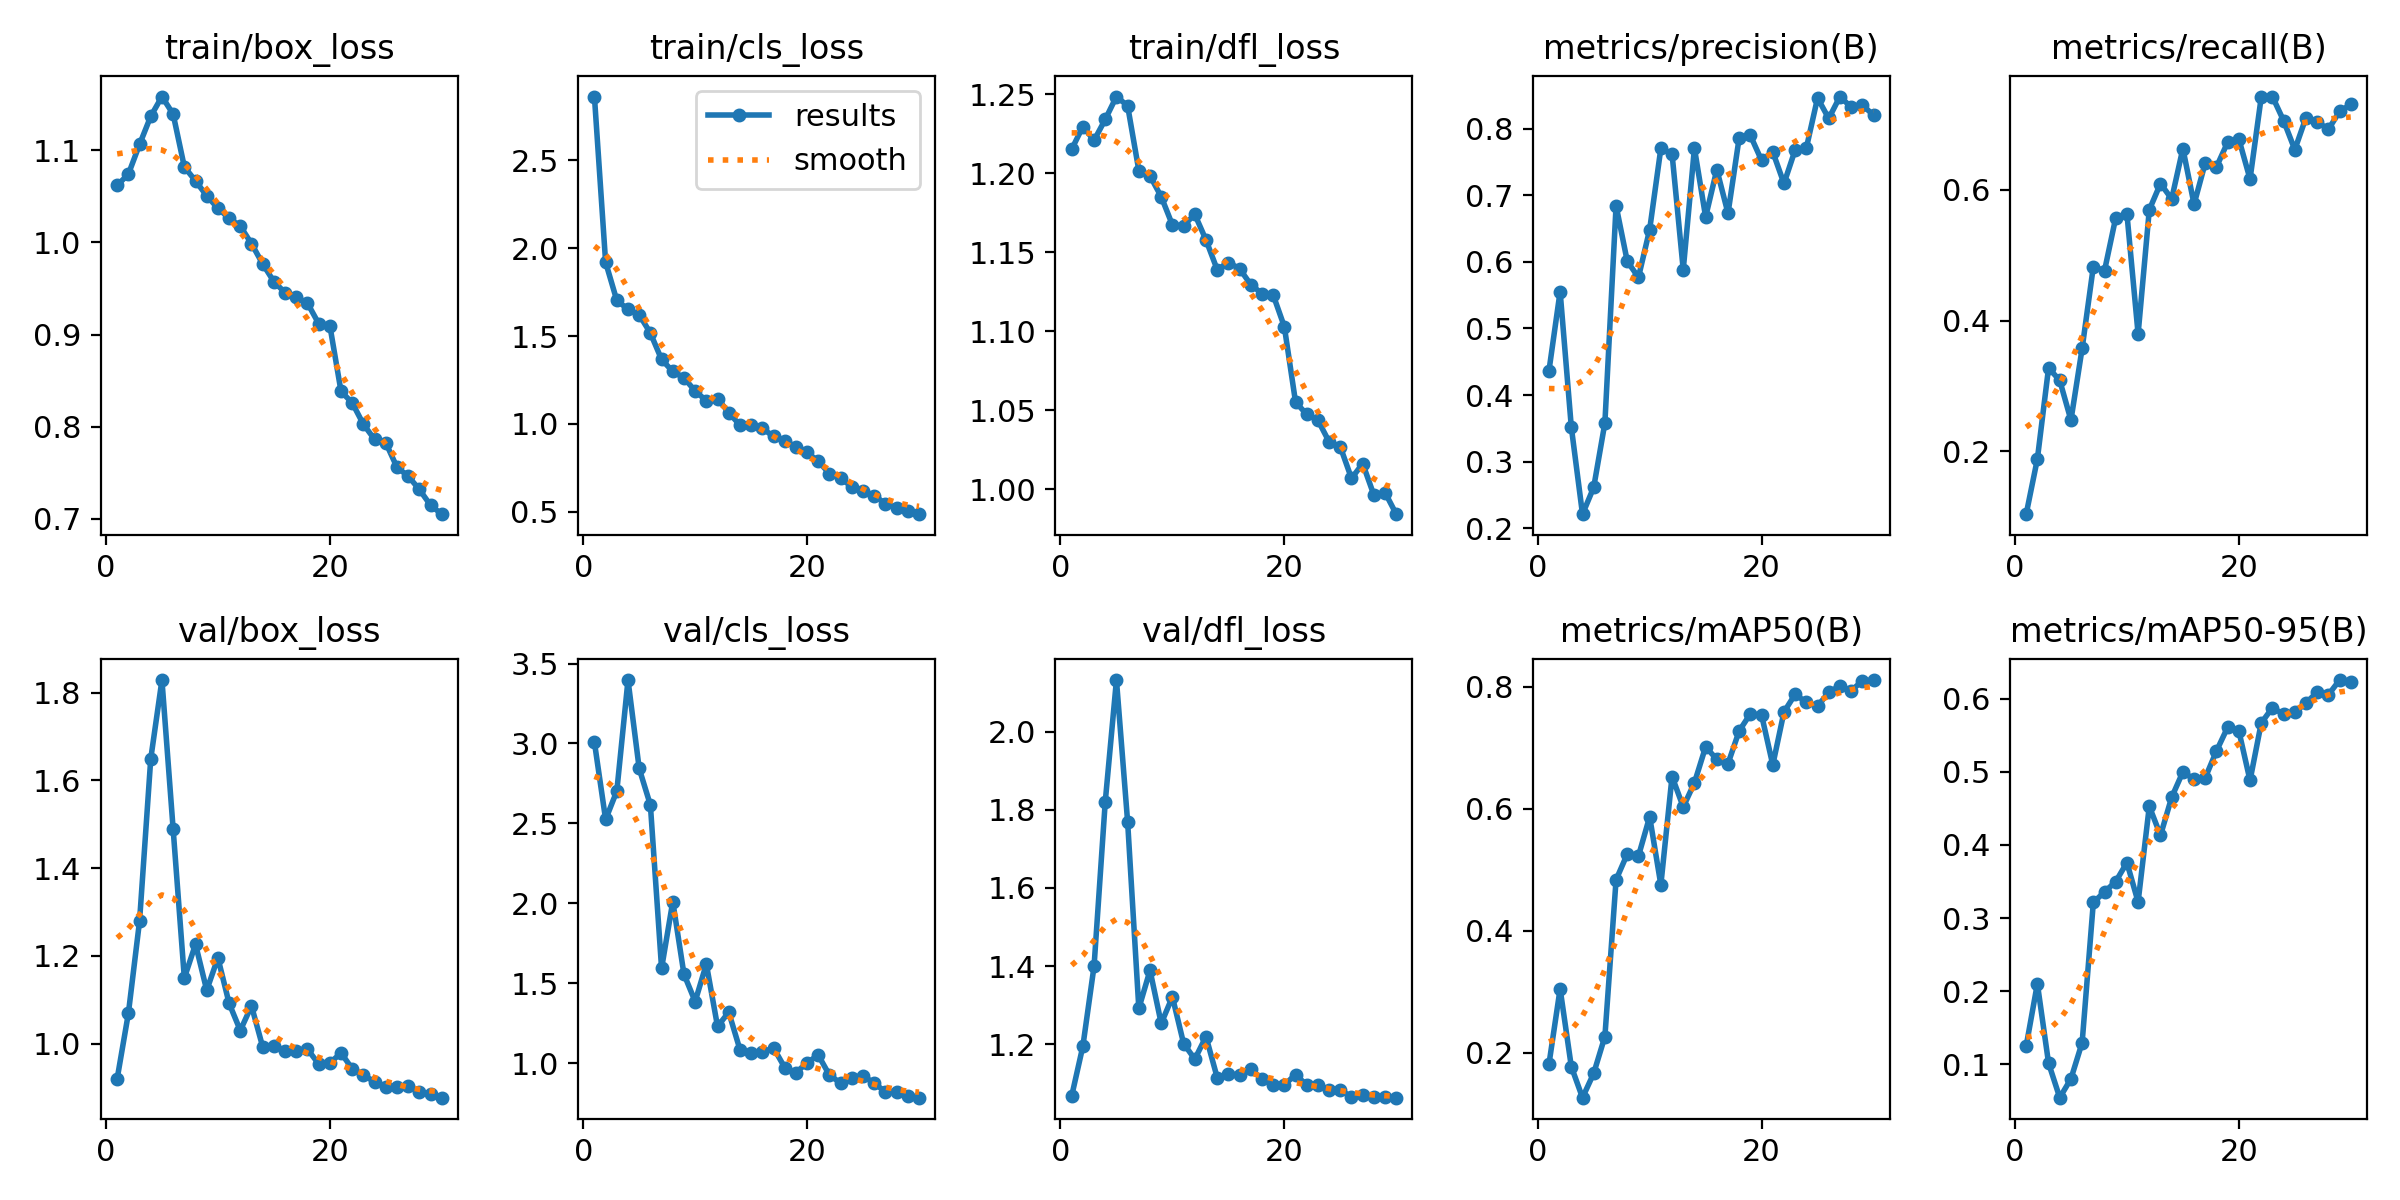

Data behind this chart, as committed beside it:
epoch, time, train/box_loss, train/cls_loss, train/dfl_loss, metrics/precision(B), metrics/recall(B), metrics/mAP50(B), metrics/mAP50-95(B), val/box_loss, val/cls_loss, val/dfl_loss, lr/pg0, lr/pg1, lr/pg2
1, 29.38, 1.062, 2.862, 1.215, 0.4361, 0.1042, 0.1812, 0.1248, 0.9201, 3.008, 1.068, 0.0003, 0.0003, 0.0003
2, 53.6, 1.074, 1.92, 1.229, 0.5555, 0.1884, 0.3052, 0.2102, 1.069, 2.525, 1.195, 0.0005909, 0.0005909, 0.0005909
3, 77.38, 1.106, 1.702, 1.221, 0.352, 0.3277, 0.1777, 0.1016, 1.28, 2.702, 1.4, 0.0008613, 0.0008613, 0.0008613
4, 101.4, 1.137, 1.652, 1.234, 0.2212, 0.3085, 0.1267, 0.05428, 1.649, 3.397, 1.821, 0.001001, 0.001001, 0.001001
5, 125.3, 1.158, 1.621, 1.248, 0.2614, 0.2478, 0.1666, 0.08013, 1.829, 2.844, 2.132, 0.0009643, 0.0009643, 0.0009643
6, 148.9, 1.139, 1.517, 1.243, 0.3581, 0.3575, 0.2269, 0.1296, 1.489, 2.615, 1.769, 0.0009277, 0.0009277, 0.0009277
7, 173.3, 1.082, 1.367, 1.202, 0.6843, 0.4824, 0.4838, 0.3213, 1.15, 1.594, 1.292, 0.000891, 0.000891, 0.000891
8, 197, 1.067, 1.298, 1.198, 0.6008, 0.4762, 0.526, 0.3357, 1.227, 2.012, 1.389, 0.0008544, 0.0008544, 0.0008544
9, 220.7, 1.051, 1.262, 1.185, 0.5768, 0.5571, 0.5227, 0.3498, 1.122, 1.557, 1.254, 0.0008177, 0.0008177, 0.0008177
10, 244, 1.037, 1.187, 1.167, 0.6485, 0.5633, 0.5871, 0.3759, 1.196, 1.387, 1.322, 0.000781, 0.000781, 0.000781
11, 267.6, 1.026, 1.132, 1.167, 0.7703, 0.3795, 0.4755, 0.322, 1.092, 1.621, 1.202, 0.0007444, 0.0007444, 0.0007444
12, 291.7, 1.018, 1.144, 1.174, 0.7622, 0.5692, 0.653, 0.4529, 1.03, 1.231, 1.162, 0.0007077, 0.0007077, 0.0007077
13, 315.3, 0.9988, 1.065, 1.158, 0.5882, 0.6093, 0.603, 0.4131, 1.086, 1.32, 1.22, 0.000671, 0.000671, 0.000671
14, 338.3, 0.9768, 0.9932, 1.139, 0.7707, 0.5858, 0.6427, 0.4651, 0.9927, 1.086, 1.115, 0.0006344, 0.0006344, 0.0006344
15, 362.6, 0.9576, 0.9955, 1.143, 0.6674, 0.6629, 0.7017, 0.4998, 0.9955, 1.062, 1.123, 0.0005977, 0.0005977, 0.0005977
16, 386.1, 0.9455, 0.9745, 1.139, 0.7386, 0.5777, 0.6811, 0.4898, 0.9842, 1.069, 1.123, 0.0005611, 0.0005611, 0.0005611
17, 410, 0.9405, 0.9299, 1.129, 0.6729, 0.6411, 0.6742, 0.4919, 0.984, 1.098, 1.137, 0.0005244, 0.0005244, 0.0005244
18, 433.1, 0.9342, 0.9016, 1.124, 0.7865, 0.6347, 0.7278, 0.5284, 0.9875, 0.974, 1.111, 0.0004877, 0.0004877, 0.0004877
19, 456.1, 0.912, 0.8715, 1.123, 0.7898, 0.6725, 0.7558, 0.5609, 0.9537, 0.9411, 1.097, 0.0004511, 0.0004511, 0.0004511
20, 478.9, 0.9099, 0.8383, 1.103, 0.7522, 0.6774, 0.7537, 0.556, 0.9557, 1.005, 1.096, 0.0004144, 0.0004144, 0.0004144
21, 507.9, 0.8384, 0.7878, 1.055, 0.7651, 0.6162, 0.672, 0.4882, 0.9788, 1.052, 1.123, 0.0003777, 0.0003777, 0.0003777
22, 530.7, 0.8259, 0.7177, 1.047, 0.7177, 0.7413, 0.7588, 0.5667, 0.9427, 0.9263, 1.096, 0.0003411, 0.0003411, 0.0003411
23, 553.5, 0.8027, 0.69, 1.044, 0.7681, 0.7423, 0.7878, 0.5877, 0.9282, 0.877, 1.097, 0.0003044, 0.0003044, 0.0003044
24, 575.8, 0.7863, 0.6435, 1.03, 0.771, 0.7054, 0.7744, 0.5786, 0.913, 0.9115, 1.083, 0.0002678, 0.0002678, 0.0002678
25, 598.3, 0.7826, 0.6196, 1.027, 0.8461, 0.6612, 0.7681, 0.5812, 0.902, 0.9232, 1.084, 0.0002311, 0.0002311, 0.0002311
26, 621, 0.756, 0.5913, 1.007, 0.8153, 0.7102, 0.7913, 0.5942, 0.9007, 0.875, 1.065, 0.0001944, 0.0001944, 0.0001944
27, 643, 0.7464, 0.5476, 1.016, 0.8482, 0.7039, 0.8014, 0.609, 0.9035, 0.8226, 1.071, 0.0001578, 0.0001578, 0.0001578
28, 664.9, 0.7319, 0.5248, 0.9962, 0.8323, 0.6921, 0.7934, 0.6054, 0.8895, 0.8236, 1.065, 0.0001211, 0.0001211, 0.0001211
29, 687.6, 0.7148, 0.5065, 0.9978, 0.8354, 0.7195, 0.8098, 0.6255, 0.8863, 0.7932, 1.066, 8.4436e-05, 8.4436e-05, 8.4436e-05
30, 709.7, 0.7051, 0.487, 0.9841, 0.8203, 0.7302, 0.8111, 0.6223, 0.8768, 0.7856, 1.064, 4.7773e-05, 4.7773e-05, 4.7773e-05
